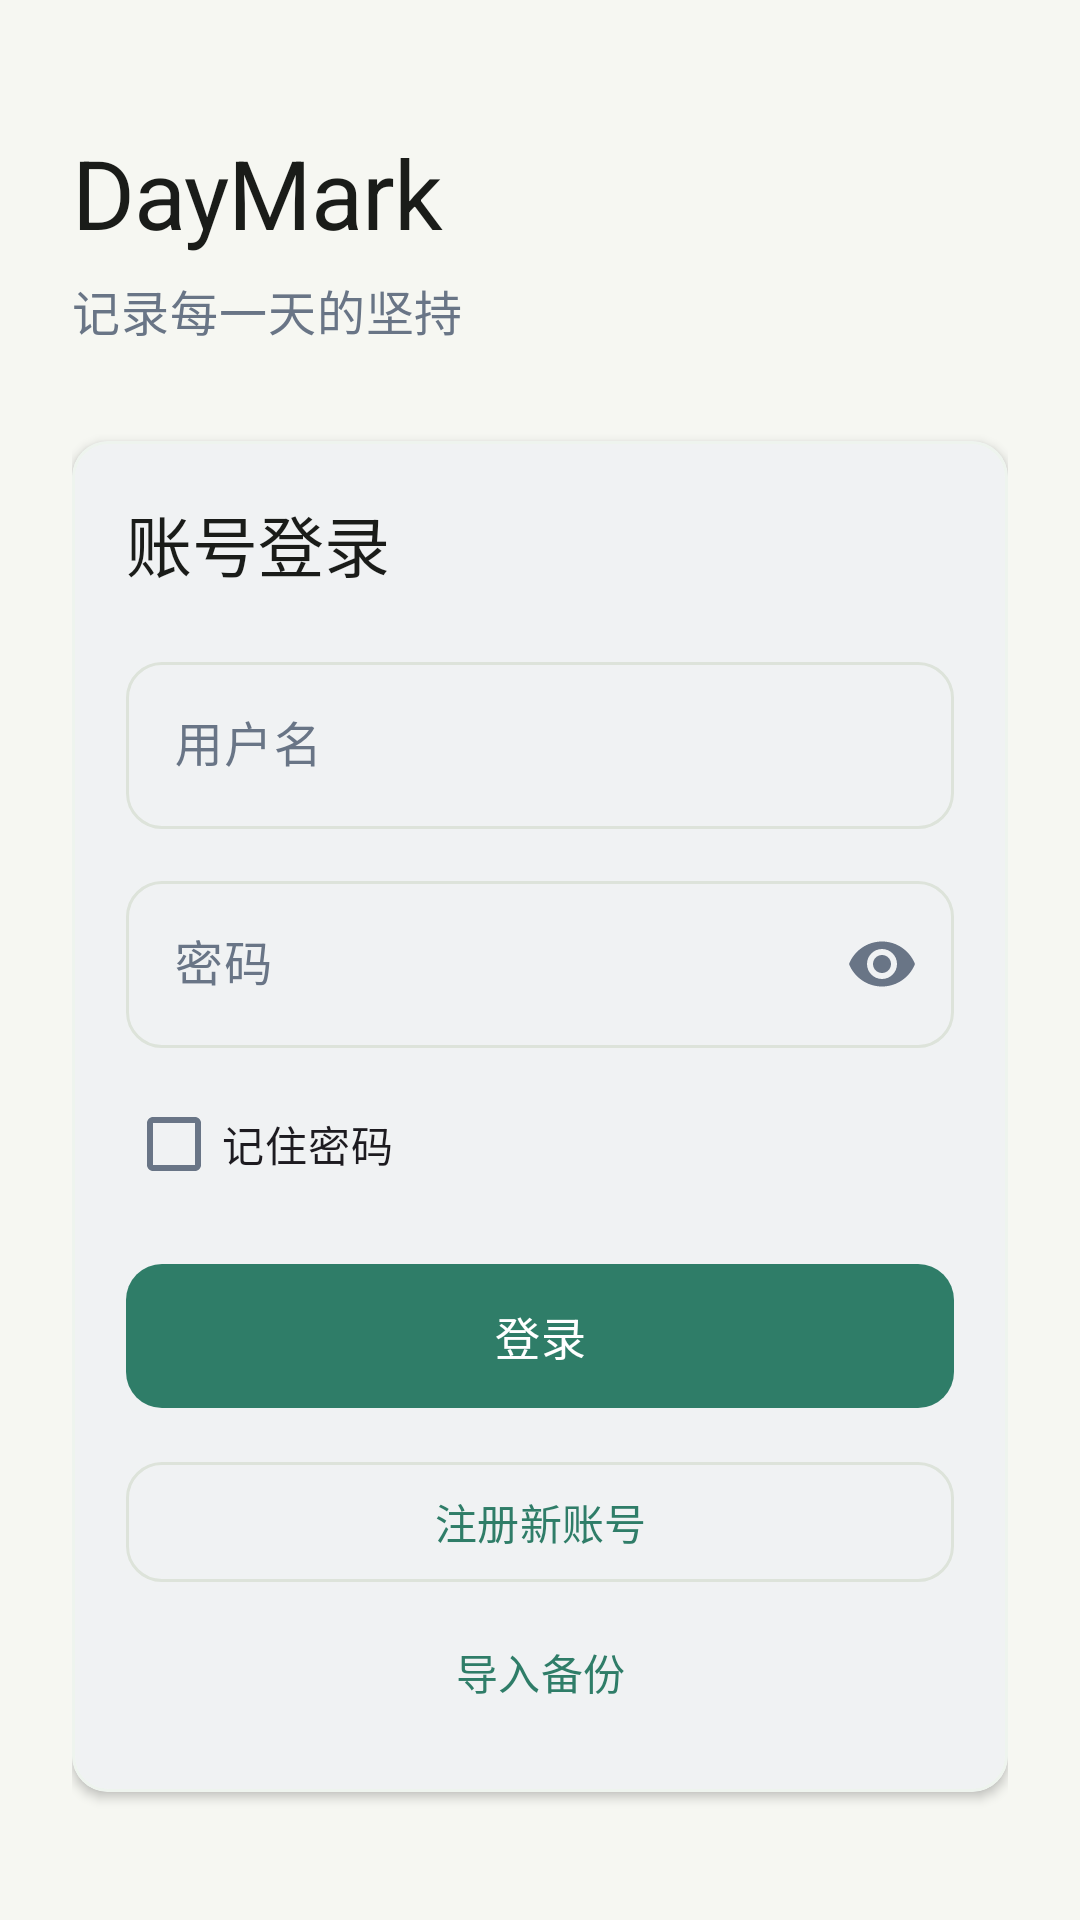

Layout XML and referenced resources for this Android screen:
<!-- AndroidManifest.xml: application theme Theme.DayMark -->
<!-- res/layout/activity_login.xml -->
<?xml version="1.0" encoding="utf-8"?>
<ScrollView xmlns:android="http://schemas.android.com/apk/res/android"
    xmlns:app="http://schemas.android.com/apk/res-auto"
    android:layout_width="match_parent"
    android:layout_height="match_parent"
    android:background="@color/background"
    android:fillViewport="true">

    <LinearLayout
        android:layout_width="match_parent"
        android:layout_height="wrap_content"
        android:gravity="center"
        android:orientation="vertical"
        android:padding="24dp">

        <TextView
            android:layout_width="match_parent"
            android:layout_height="wrap_content"
            android:text="@string/login_brand_title"
            android:textAppearance="@style/TextAppearance.DayMark.Headline.Large" />

        <TextView
            android:layout_width="match_parent"
            android:layout_height="wrap_content"
            android:layout_marginTop="6dp"
            android:text="@string/login_brand_subtitle"
            android:textAppearance="@style/TextAppearance.DayMark.Body.Large"
            android:textColor="@color/onSurfaceVariant" />

        <com.google.android.material.card.MaterialCardView
            android:layout_width="match_parent"
            android:layout_height="wrap_content"
            android:layout_marginTop="32dp"
            app:cardCornerRadius="12dp"
            app:cardElevation="2dp"
            app:contentPadding="18dp">

            <LinearLayout
                android:layout_width="match_parent"
                android:layout_height="wrap_content"
                android:orientation="vertical">

                <TextView
                    android:layout_width="match_parent"
                    android:layout_height="wrap_content"
                    android:text="@string/login_section_title"
                    android:textAppearance="@style/TextAppearance.DayMark.Headline.Small" />

                <com.google.android.material.textfield.TextInputLayout
                    android:layout_width="match_parent"
                    android:layout_height="wrap_content"
                    android:layout_marginTop="18dp"
                    android:hint="@string/login_username_hint"
                    app:boxBackgroundMode="outline"
                    app:boxCornerRadiusBottomEnd="12dp"
                    app:boxCornerRadiusBottomStart="12dp"
                    app:boxCornerRadiusTopEnd="12dp"
                    app:boxCornerRadiusTopStart="12dp">

                    <com.google.android.material.textfield.TextInputEditText
                        android:id="@+id/usernameEdit"
                        android:layout_width="match_parent"
                        android:layout_height="wrap_content"
                        android:inputType="text"
                        android:singleLine="true" />
                </com.google.android.material.textfield.TextInputLayout>

                <com.google.android.material.textfield.TextInputLayout
                    android:layout_width="match_parent"
                    android:layout_height="wrap_content"
                    android:layout_marginTop="12dp"
                    android:hint="@string/login_password_hint"
                    app:boxBackgroundMode="outline"
                    app:boxCornerRadiusBottomEnd="12dp"
                    app:boxCornerRadiusBottomStart="12dp"
                    app:boxCornerRadiusTopEnd="12dp"
                    app:boxCornerRadiusTopStart="12dp"
                    app:endIconMode="password_toggle">

                    <com.google.android.material.textfield.TextInputEditText
                        android:id="@+id/passwordEdit"
                        android:layout_width="match_parent"
                        android:layout_height="wrap_content"
                        android:inputType="textPassword"
                        android:singleLine="true" />
                </com.google.android.material.textfield.TextInputLayout>

                <com.google.android.material.checkbox.MaterialCheckBox
                    android:id="@+id/rememberCheck"
                    android:layout_width="wrap_content"
                    android:layout_height="wrap_content"
                    android:layout_marginTop="8dp"
                    android:text="@string/login_remember_password"
                    android:textAppearance="@style/TextAppearance.DayMark.Body.Medium" />

                <com.google.android.material.button.MaterialButton
                    android:id="@+id/loginButton"
                    android:layout_width="match_parent"
                    android:layout_height="56dp"
                    android:layout_marginTop="12dp"
                    android:text="@string/login_action"
                    android:textAppearance="@style/TextAppearance.DayMark.Button"
                    app:cornerRadius="12dp" />

                <com.google.android.material.button.MaterialButton
                    android:id="@+id/registerButton"
                    style="@style/Widget.Material3.Button.OutlinedButton"
                    android:layout_width="match_parent"
                    android:layout_height="48dp"
                    android:layout_marginTop="10dp"
                    android:text="@string/login_register_action"
                    android:textAppearance="@style/TextAppearance.DayMark.Label.Large"
                    app:cornerRadius="12dp" />

                <com.google.android.material.button.MaterialButton
                    android:id="@+id/importBackupButton"
                    style="@style/Widget.Material3.Button.TextButton"
                    android:layout_width="match_parent"
                    android:layout_height="44dp"
                    android:layout_marginTop="4dp"
                    android:text="@string/login_import_backup_action"
                    android:textAppearance="@style/TextAppearance.DayMark.Label.Large" />
            </LinearLayout>
        </com.google.android.material.card.MaterialCardView>
    </LinearLayout>
</ScrollView>
<!-- resources referenced by this layout -->
<resources>
  <color name="background">#F6F7F2</color>
  <color name="onSurfaceVariant">#697586</color>
  <string name="login_action">登录</string>
  <string name="login_brand_subtitle">记录每一天的坚持</string>
  <string name="login_brand_title">DayMark</string>
  <string name="login_import_backup_action">导入备份</string>
  <string name="login_password_hint">密码</string>
  <string name="login_register_action">注册新账号</string>
  <string name="login_remember_password">记住密码</string>
  <string name="login_section_title">账号登录</string>
  <string name="login_username_hint">用户名</string>
  <style name="TextAppearance.DayMark.Body.Large">
          <item name="android:textSize">16sp</item>
          <item name="android:fontFamily">sans-serif</item>
          <item name="android:textColor">@color/onSurface</item>
          <item name="android:lineSpacingExtra">4dp</item>
      </style>
  <style name="TextAppearance.DayMark.Body.Medium">
          <item name="android:textSize">14sp</item>
          <item name="android:fontFamily">sans-serif</item>
          <item name="android:textColor">@color/onSurface</item>
          <item name="android:lineSpacingExtra">2dp</item>
      </style>
  <style name="TextAppearance.DayMark.Button">
          <item name="android:textSize">15sp</item>
          <item name="android:fontFamily">sans-serif-medium</item>
          <item name="android:textColor">@color/onPrimary</item>
          <item name="android:letterSpacing">0.01</item>
      </style>
  <style name="TextAppearance.DayMark.Headline.Large">
          <item name="android:textSize">32sp</item>
          <item name="android:fontFamily">sans-serif-medium</item>
          <item name="android:textColor">@color/onBackground</item>
          <item name="android:letterSpacing">-0.01</item>
      </style>
  <style name="TextAppearance.DayMark.Headline.Small">
          <item name="android:textSize">22sp</item>
          <item name="android:fontFamily">sans-serif-medium</item>
          <item name="android:textColor">@color/onBackground</item>
      </style>
  <style name="TextAppearance.DayMark.Label.Large">
          <item name="android:textSize">14sp</item>
          <item name="android:fontFamily">sans-serif-medium</item>
          <item name="android:textColor">@color/onSurface</item>
          <item name="android:textAllCaps">false</item>
      </style>
  <style name="Theme.DayMark" parent="android:style/Theme.Material.Light.NoActionBar">
          <item name="android:fontFamily">sans</item>
          <item name="android:windowLightStatusBar">true</item>
          <item name="android:statusBarColor">@color/app_bg</item>
          <item name="android:navigationBarColor">@color/surface</item>
          <item name="android:colorAccent">@color/brand_green</item>
      </style>
  <color name="onSurface">#1F2933</color>
  <color name="onPrimary">#FFFFFF</color>
  <color name="onBackground">#1A1C19</color>
  <color name="app_bg">#F6F7F2</color>
  <color name="surface">#FFFBFE</color>
  <color name="brand_green">#2F7D68</color>
</resources>
